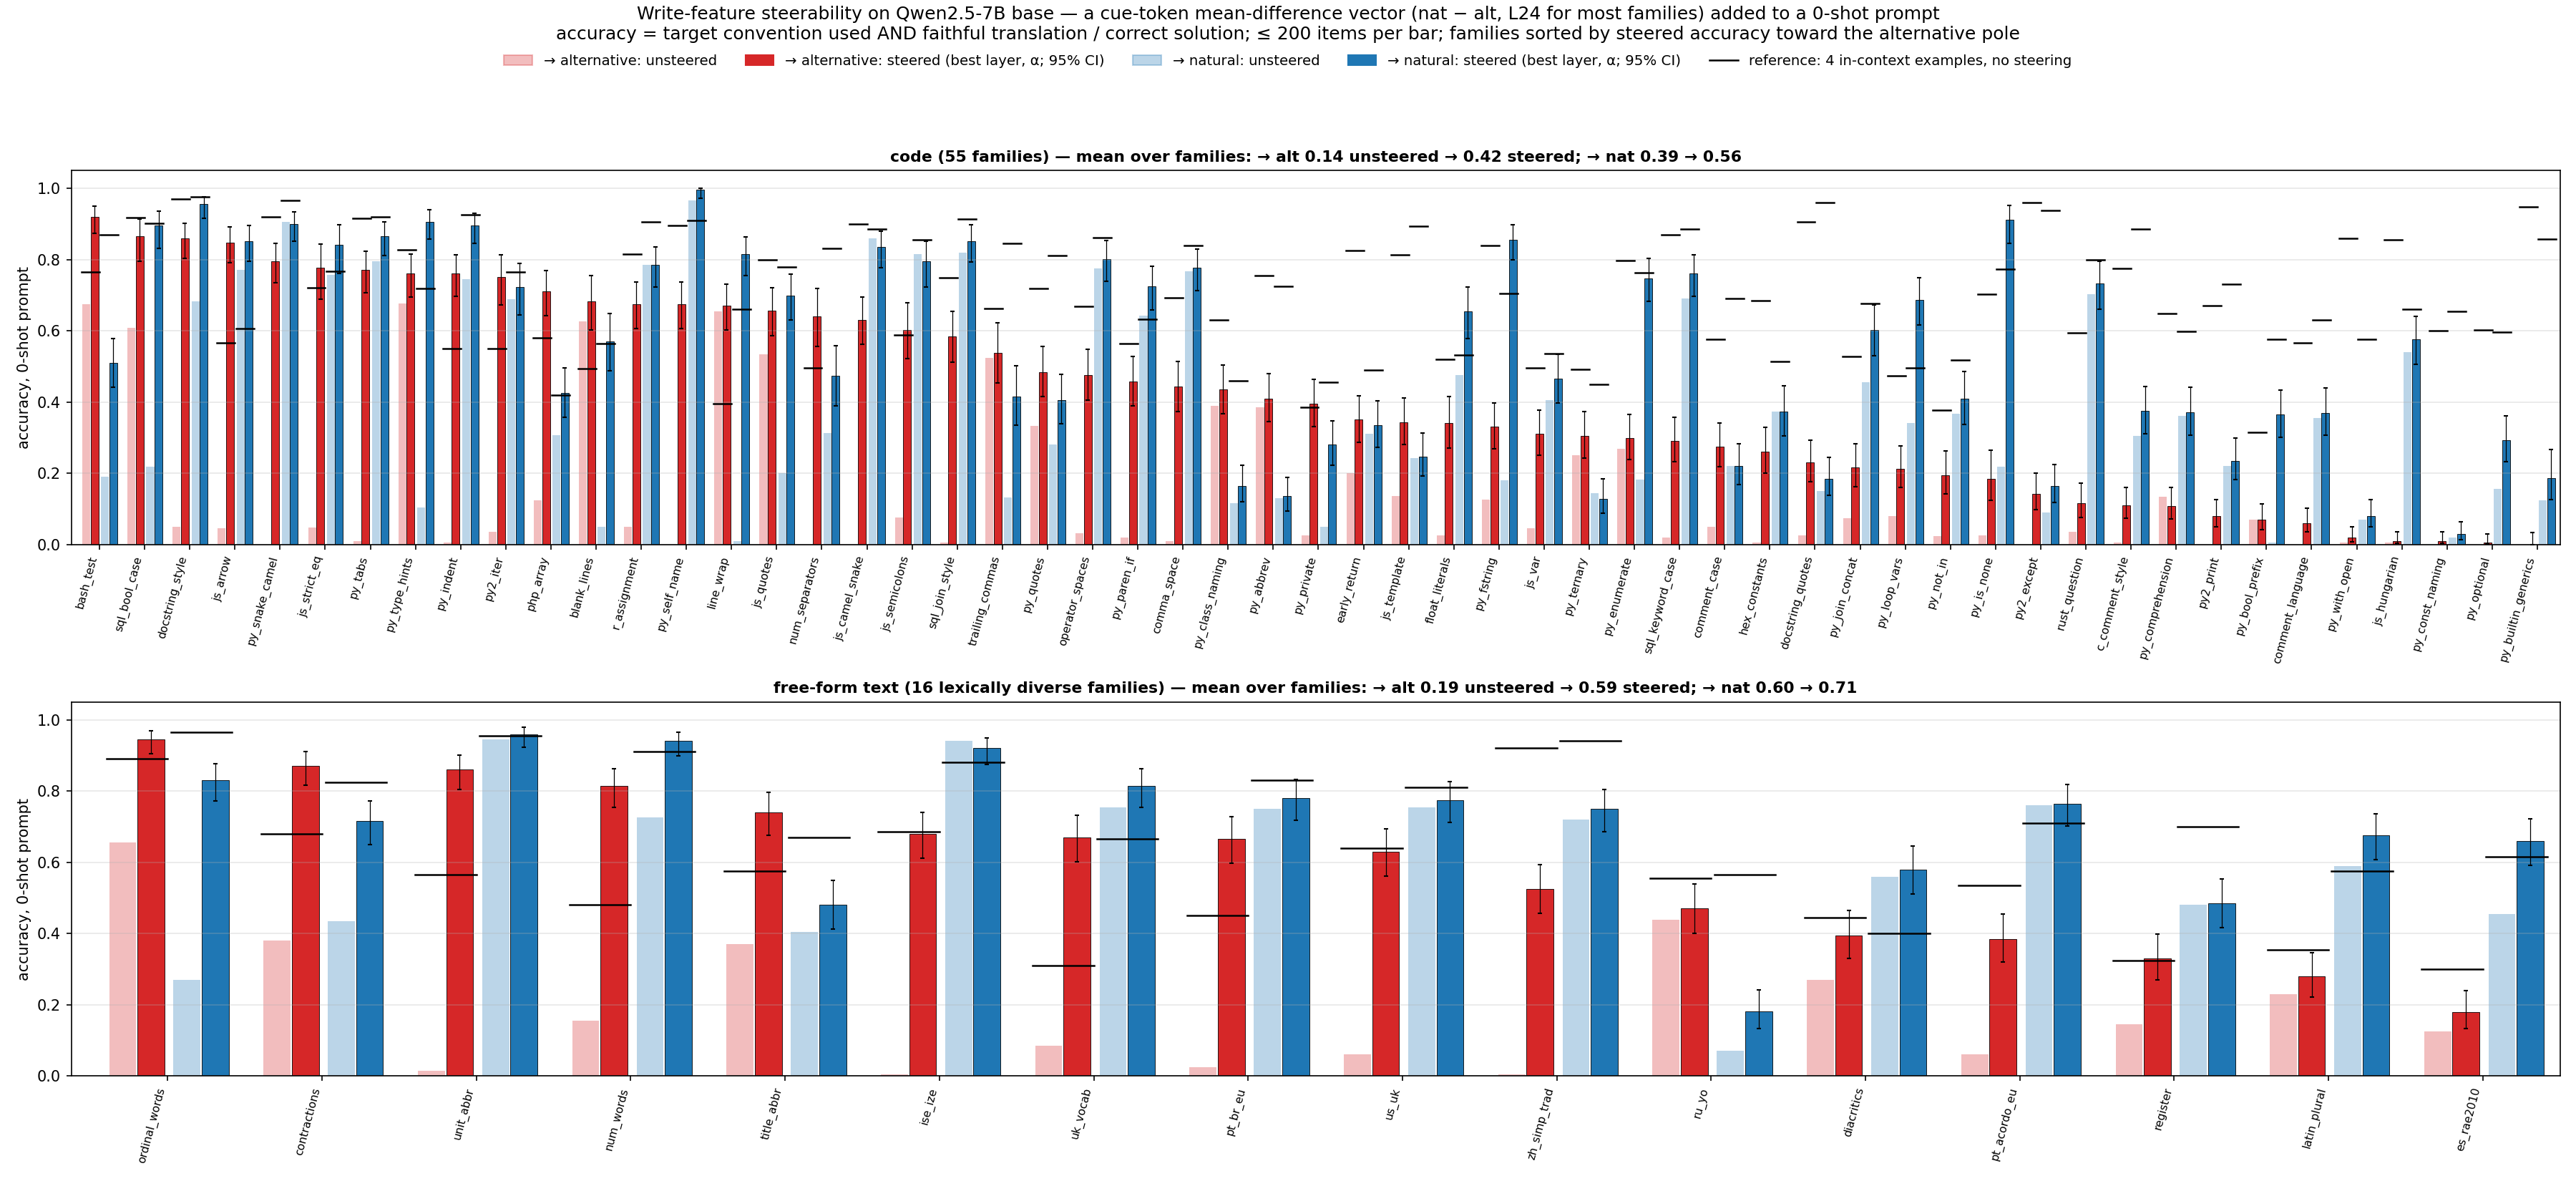

The table this chart was drawn from, first rows:
family, target, layer, alpha, accuracy, ci_lo, ci_hi, style_only, unscorable, judge_ok, base_accuracy, cf_accuracy, step3_k0, step3_k4, group, lift
py_snake_camel, alt, 24, 4.0, 0.795, 0.734, 0.845, 0.955, 0.015, 0.82, 0.0, , 0.0, 0.92, code (55 families), 0.795
py_snake_camel, nat, 2, 0.5, 0.9, 0.851, 0.934, 0.995, 0.0, 0.9, 0.905, , 0.905, 0.965, code (55 families), -0.005
js_camel_snake, alt, 24, 2.0, 0.63, 0.561, 0.694, 0.75, 0.08, 0.825, 0.0, , 0.0, 0.9, code (55 families), 0.63
js_camel_snake, nat, 2, 0.5, 0.835, 0.777, 0.88, 0.97, 0.025, 0.855, 0.86, , 0.845, 0.885, code (55 families), -0.025
py_const_naming, alt, 24, 4.0, 0.01, 0.003, 0.036, 0.02, 0.975, 0.43, 0.0, , 0.0, 0.6, code (55 families), 0.01
py_const_naming, nat, 12, 0.5, 0.03, 0.014, 0.064, 0.035, 0.96, 0.715, 0.02, , 0.015, 0.655, code (55 families), 0.01
py_class_naming, alt, 20, 2.0, 0.435, 0.368, 0.504, 0.53, 0.31, 0.78, 0.39, , 0.4, 0.63, code (55 families), 0.045
py_class_naming, nat, 6, 4.0, 0.165, 0.12, 0.223, 0.18, 0.335, 0.81, 0.115, , 0.155, 0.46, code (55 families), 0.05
py_private, alt, 24, 4.0, 0.395, 0.33, 0.464, 0.41, 0.56, 0.96, 0.025, , 0.015, 0.385, code (55 families), 0.37
py_private, nat, 24, 4.0, 0.28, 0.222, 0.346, 0.28, 0.71, 0.945, 0.05, , 0.075, 0.455, code (55 families), 0.23
py_bool_prefix, alt, 24, 1.0, 0.07, 0.042, 0.114, 0.075, 0.9, 0.895, 0.07, , 0.09, 0.315, code (55 families), 0.0
py_bool_prefix, nat, 24, 4.0, 0.365, 0.301, 0.434, 0.465, 0.505, 0.815, 0.005, , 0.01, 0.575, code (55 families), 0.36
py_loop_vars, alt, 24, 4.0, 0.213, 0.16, 0.277, 0.255, 0.665, 0.862, 0.08, , 0.059, 0.473, code (55 families), 0.133
py_loop_vars, nat, 24, 4.0, 0.686, 0.617, 0.748, 0.761, 0.202, 0.856, 0.34, , 0.314, 0.495, code (55 families), 0.346
js_hungarian, alt, 12, 0.5, 0.01, 0.003, 0.036, 0.01, 0.39, 0.91, 0.005, , 0.005, 0.855, code (55 families), 0.005
js_hungarian, nat, 20, 1.0, 0.575, 0.506, 0.641, 0.63, 0.37, 0.905, 0.54, , 0.54, 0.66, code (55 families), 0.035
py_abbrev, alt, 6, 0.5, 0.41, 0.344, 0.479, 0.44, 0.45, 0.91, 0.385, , 0.37, 0.755, code (55 families), 0.025
py_abbrev, nat, 20, 4.0, 0.135, 0.094, 0.189, 0.14, 0.49, 0.9, 0.13, , 0.12, 0.725, code (55 families), 0.005
py_quotes, alt, 24, 2.0, 0.484, 0.415, 0.555, 0.51, 0.318, 0.927, 0.333, , 0.333, 0.719, code (55 families), 0.151
py_quotes, nat, 24, 1.0, 0.406, 0.339, 0.477, 0.453, 0.375, 0.932, 0.281, , 0.266, 0.812, code (55 families), 0.125
js_quotes, alt, 24, 1.0, 0.656, 0.586, 0.72, 0.688, 0.238, 0.91, 0.534, , 0.492, 0.799, code (55 families), 0.122
js_quotes, nat, 24, 2.0, 0.698, 0.63, 0.759, 0.725, 0.217, 0.926, 0.201, , 0.159, 0.778, code (55 families), 0.497
py_fstring, alt, 24, 4.0, 0.33, 0.269, 0.398, 0.355, 0.6, 0.885, 0.125, , 0.155, 0.84, code (55 families), 0.205
py_fstring, nat, 24, 4.0, 0.855, 0.8, 0.897, 0.92, 0.08, 0.925, 0.18, , 0.195, 0.705, code (55 families), 0.675
js_template, alt, 24, 4.0, 0.343, 0.281, 0.412, 0.374, 0.601, 0.899, 0.136, , 0.126, 0.813, code (55 families), 0.207
js_template, nat, 24, 1.0, 0.247, 0.193, 0.312, 0.293, 0.596, 0.899, 0.242, , 0.207, 0.894, code (55 families), 0.005
num_separators, alt, 24, 4.0, 0.641, 0.556, 0.718, 0.771, 0.214, 0.832, 0.0, , 0.0, 0.496, code (55 families), 0.641
num_separators, nat, 24, 4.0, 0.473, 0.39, 0.558, 0.58, 0.42, 0.817, 0.313, , 0.305, 0.832, code (55 families), 0.16
hex_constants, alt, 24, 4.0, 0.26, 0.201, 0.329, 0.322, 0.621, 0.797, 0.006, , 0.0, 0.684, code (55 families), 0.254
hex_constants, nat, 16, 0.5, 0.373, 0.305, 0.446, 0.384, 0.616, 0.938, 0.373, , 0.345, 0.514, code (55 families), 0.0
float_literals, alt, 24, 4.0, 0.34, 0.271, 0.415, 0.395, 0.537, 0.685, 0.025, , 0.019, 0.519, code (55 families), 0.315
float_literals, nat, 24, 4.0, 0.654, 0.578, 0.723, 0.679, 0.309, 0.944, 0.475, , 0.512, 0.531, code (55 families), 0.179
sql_bool_case, alt, 24, 2.0, 0.865, 0.796, 0.913, 0.865, 0.128, 0.977, 0.609, , 0.549, 0.917, code (55 families), 0.256
sql_bool_case, nat, 24, 2.0, 0.895, 0.831, 0.936, 0.895, 0.105, 0.992, 0.218, , 0.293, 0.902, code (55 families), 0.677
py2_print, alt, 8, 4.0, 0.08, 0.05, 0.126, 0.14, 0.77, 0.625, 0.0, , 0.015, 0.67, code (55 families), 0.08
py2_print, nat, 24, 2.0, 0.235, 0.182, 0.298, 0.29, 0.705, 0.82, 0.22, , 0.2, 0.73, code (55 families), 0.015
py2_iter, alt, 24, 4.0, 0.75, 0.673, 0.814, 0.91, 0.062, 0.812, 0.035, , 0.035, 0.549, code (55 families), 0.715
py2_iter, nat, 24, 4.0, 0.722, 0.644, 0.789, 0.861, 0.118, 0.833, 0.688, , 0.611, 0.764, code (55 families), 0.034
py2_except, alt, 24, 2.0, 0.141, 0.098, 0.2, 0.175, 0.814, 0.932, 0.0, , 0.0, 0.96, code (55 families), 0.141
py2_except, nat, 10, 0.5, 0.164, 0.117, 0.225, 0.175, 0.825, 0.944, 0.09, , 0.113, 0.938, code (55 families), 0.074
js_var, alt, 24, 4.0, 0.31, 0.25, 0.377, 0.415, 0.41, 0.64, 0.045, , 0.13, 0.495, code (55 families), 0.265
js_var, nat, 24, 0.5, 0.465, 0.397, 0.534, 0.52, 0.39, 0.75, 0.405, , 0.415, 0.535, code (55 families), 0.06
js_arrow, alt, 24, 4.0, 0.847, 0.79, 0.891, 0.99, 0.0, 0.847, 0.046, , 0.041, 0.566, code (55 families), 0.801
js_arrow, nat, 2, 1.0, 0.852, 0.796, 0.895, 0.954, 0.02, 0.883, 0.77, , 0.786, 0.607, code (55 families), 0.082
js_semicolons, alt, 24, 4.0, 0.603, 0.522, 0.679, 0.671, 0.13, 0.863, 0.075, , 0.027, 0.589, code (55 families), 0.528
js_semicolons, nat, 8, 2.0, 0.795, 0.722, 0.852, 0.856, 0.089, 0.938, 0.815, , 0.822, 0.856, code (55 families), -0.02
js_strict_eq, alt, 24, 4.0, 0.776, 0.688, 0.844, 0.841, 0.065, 0.925, 0.047, , 0.065, 0.72, code (55 families), 0.729
js_strict_eq, nat, 24, 2.0, 0.841, 0.76, 0.898, 0.888, 0.084, 0.935, 0.757, , 0.729, 0.766, code (55 families), 0.084
trailing_commas, alt, 10, 0.5, 0.538, 0.453, 0.622, 0.592, 0.308, 0.892, 0.523, , 0.454, 0.662, code (55 families), 0.015
trailing_commas, nat, 24, 2.0, 0.415, 0.334, 0.501, 0.431, 0.346, 0.808, 0.131, , 0.123, 0.846, code (55 families), 0.284
py_paren_if, alt, 24, 4.0, 0.457, 0.39, 0.527, 0.533, 0.327, 0.799, 0.02, , 0.01, 0.563, code (55 families), 0.437
py_paren_if, nat, 20, 4.0, 0.724, 0.658, 0.781, 0.779, 0.216, 0.905, 0.643, , 0.618, 0.633, code (55 families), 0.081
py_type_hints, alt, 4, 2.0, 0.76, 0.695, 0.815, 0.792, 0.135, 0.958, 0.677, , 0.745, 0.828, code (55 families), 0.083
py_type_hints, nat, 24, 4.0, 0.906, 0.857, 0.94, 0.974, 0.021, 0.922, 0.104, , 0.073, 0.719, code (55 families), 0.802
py_optional, alt, 6, 4.0, 0.005, 0.001, 0.029, 0.01, 0.864, 0.654, 0.0, , 0.021, 0.602, code (55 families), 0.005
py_optional, nat, 20, 4.0, 0.293, 0.233, 0.361, 0.33, 0.649, 0.597, 0.157, , 0.126, 0.597, code (55 families), 0.136
py_builtin_generics, alt, 10, 1.0, 0.0, 0.0, 0.033, 0.0, 0.85, 0.69, 0.0, , 0.0, 0.947, code (55 families), 0.0
py_builtin_generics, nat, 20, 4.0, 0.186, 0.125, 0.267, 0.239, 0.726, 0.637, 0.124, , 0.115, 0.858, code (55 families), 0.062
py_comprehension, alt, 4, 0.5, 0.108, 0.072, 0.16, 0.129, 0.505, 0.825, 0.134, , 0.124, 0.649, code (55 families), -0.026
py_comprehension, nat, 24, 1.0, 0.371, 0.306, 0.441, 0.412, 0.526, 0.809, 0.361, , 0.361, 0.598, code (55 families), 0.01
... 82 more rows
